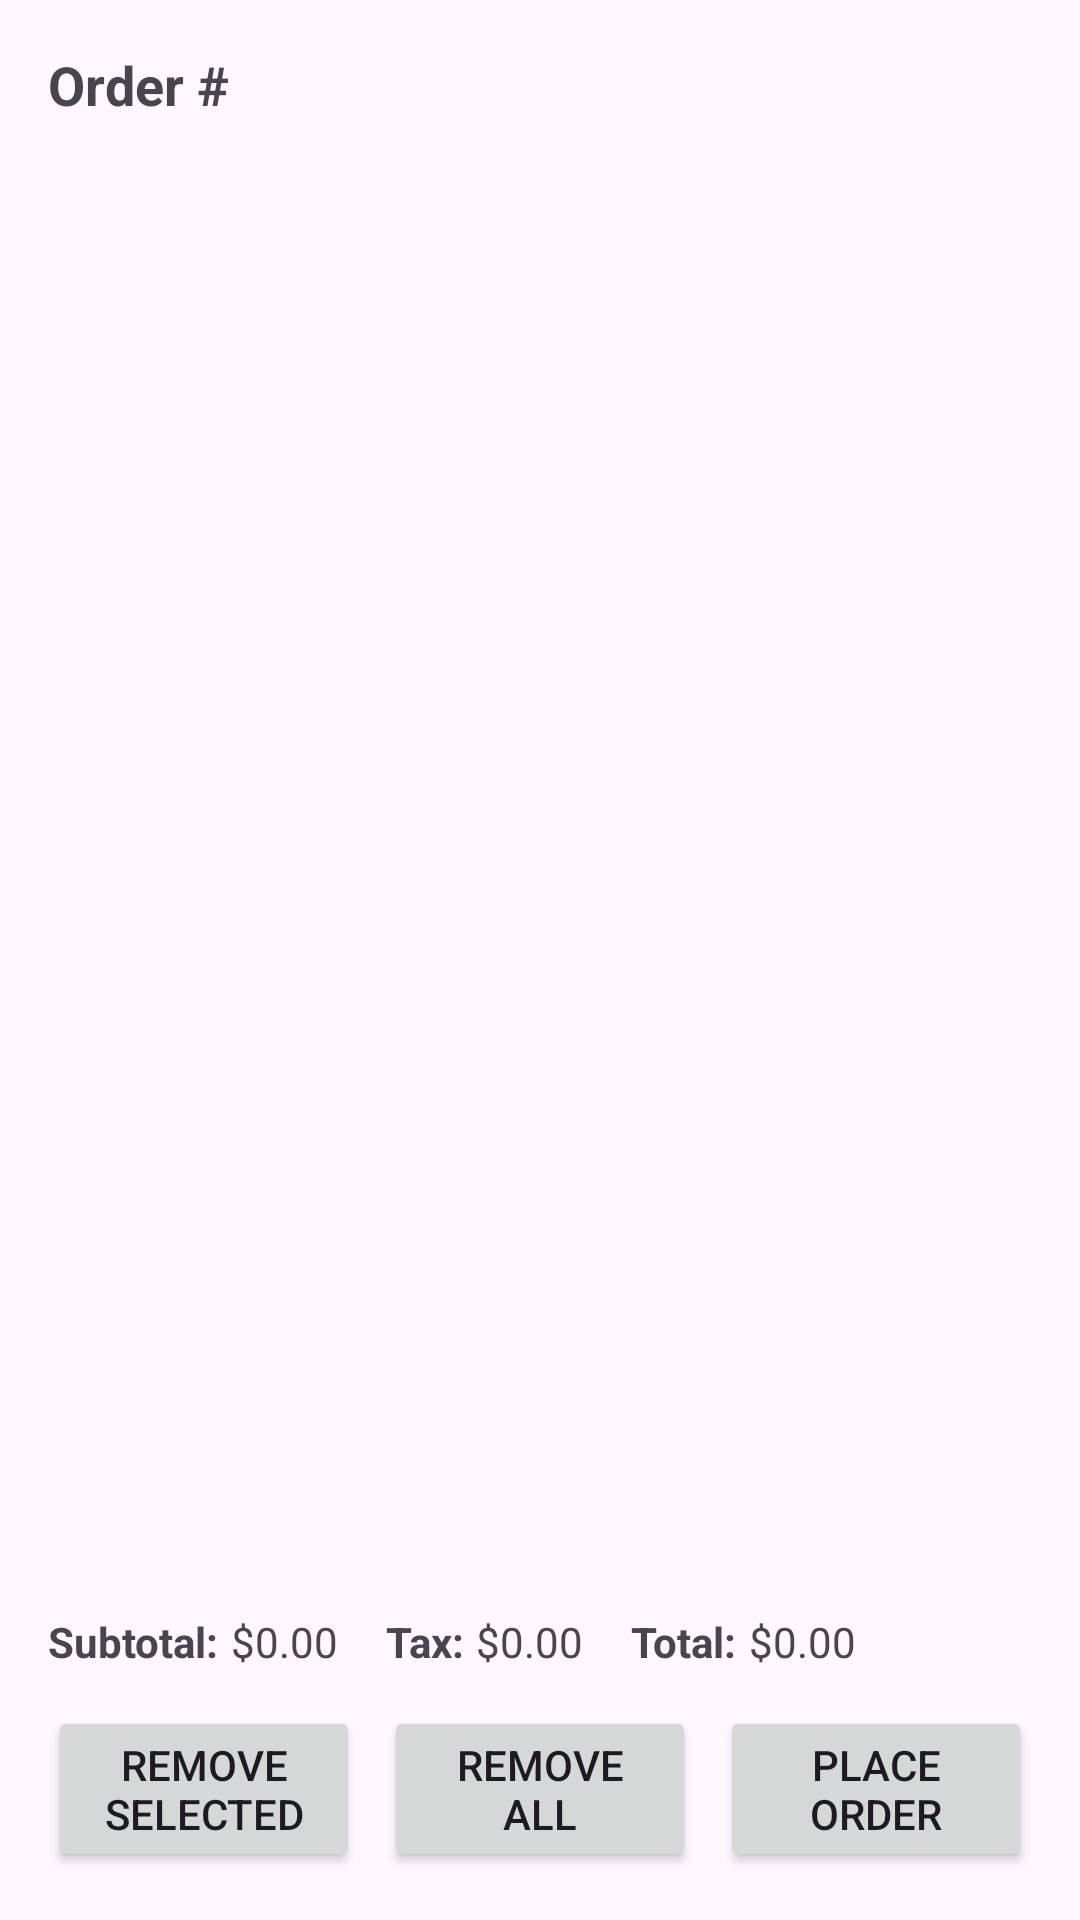

Reconstruct the res/layout file that produces this screen, plus the resources it refers to.
<!-- AndroidManifest.xml: application theme Theme.Project213 -->
<!-- res/layout/activity_current_order.xml -->
<?xml version="1.0" encoding="utf-8"?>
<LinearLayout xmlns:android="http://schemas.android.com/apk/res/android"
    android:id="@+id/currentOrderRoot"
    android:layout_width="match_parent"
    android:layout_height="match_parent"
    android:orientation="vertical"
    android:padding="16dp">

    
    <TextView
        android:id="@+id/orderNumberLabel"
        android:layout_width="wrap_content"
        android:layout_height="wrap_content"
        android:text="Order #"
        android:textSize="18sp"
        android:textStyle="bold"
        android:layout_marginBottom="8dp" />

    
    <ListView
        android:id="@+id/itemsListView"
        android:layout_width="match_parent"
        android:layout_height="0dp"
        android:layout_weight="1"
        android:divider="@android:color/darker_gray"
        android:dividerHeight="1dp" />

    
    <LinearLayout
        android:id="@+id/totalsRow"
        android:layout_width="match_parent"
        android:layout_height="wrap_content"
        android:orientation="horizontal"
        android:gravity="center_vertical"
        android:layout_marginTop="8dp"
        android:layout_marginBottom="8dp">

        <TextView
            android:id="@+id/subtotalTextLabel"
            android:layout_width="wrap_content"
            android:layout_height="wrap_content"
            android:text="Subtotal:"
            android:textStyle="bold" />

        <TextView
            android:id="@+id/subtotalLabel"
            android:layout_width="wrap_content"
            android:layout_height="wrap_content"
            android:layout_marginEnd="16dp"
            android:layout_marginStart="4dp"
            android:text="$0.00" />

        <TextView
            android:id="@+id/taxTextLabel"
            android:layout_width="wrap_content"
            android:layout_height="wrap_content"
            android:text="Tax:"
            android:textStyle="bold" />

        <TextView
            android:id="@+id/taxLabel"
            android:layout_width="wrap_content"
            android:layout_height="wrap_content"
            android:layout_marginEnd="16dp"
            android:layout_marginStart="4dp"
            android:text="$0.00" />

        <TextView
            android:id="@+id/totalTextLabel"
            android:layout_width="wrap_content"
            android:layout_height="wrap_content"
            android:text="Total:"
            android:textStyle="bold" />

        <TextView
            android:id="@+id/totalLabel"
            android:layout_width="wrap_content"
            android:layout_height="wrap_content"
            android:layout_marginStart="4dp"
            android:text="$0.00" />

    </LinearLayout>

    
    <LinearLayout
        android:id="@+id/buttonsRow"
        android:layout_width="match_parent"
        android:layout_height="wrap_content"
        android:orientation="horizontal"
        android:gravity="center"
        android:layout_marginTop="4dp">

        <Button
            android:id="@+id/removeItemButton"
            android:layout_width="0dp"
            android:layout_height="wrap_content"
            android:layout_weight="1"
            android:text="Remove Selected" />

        <Button
            android:id="@+id/clearButton"
            android:layout_width="0dp"
            android:layout_height="wrap_content"
            android:layout_weight="1"
            android:layout_marginStart="8dp"
            android:layout_marginEnd="8dp"
            android:text="Remove All" />

        <Button
            android:id="@+id/placeOrderButton"
            android:layout_width="0dp"
            android:layout_height="wrap_content"
            android:layout_weight="1"
            android:text="Place Order" />
    </LinearLayout>

</LinearLayout>
<!-- resources referenced by this layout -->
<resources>
  <style name="Theme.Project213" parent="Base.Theme.Project213" />
  <style name="Base.Theme.Project213" parent="Theme.Material3.DayNight.NoActionBar">
          
          
      </style>
</resources>
